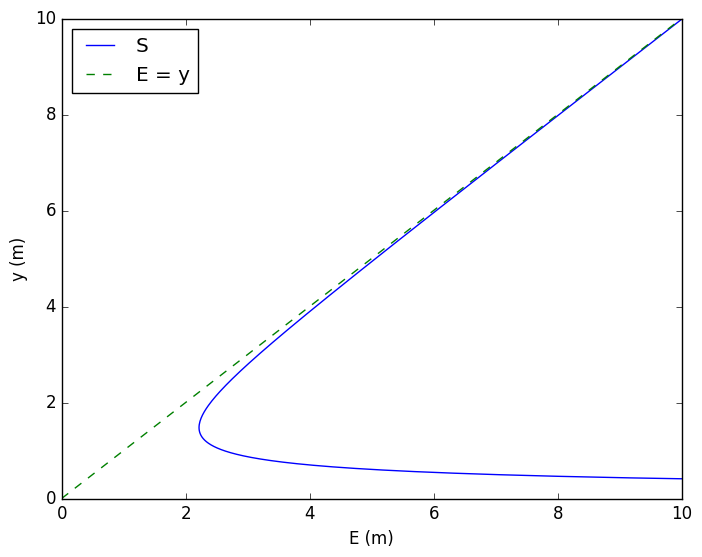

Recreate this plot in Python. (Note: this script raises an exception after producing the figure.)
# -*- coding: utf-8 -*-
"""
Created on Thu Aug 19 18:24:36 2021

@author: JFGJ
"""
'Importar librerias'
import numpy as np
import sympy as sp
from sympy import *
from matplotlib import pyplot as plt

'Variables para la solución del problema'


##Desarrollo para cuando se conoce y1, parámetros b,y1,v1,z1,z2
'-----------------------------------------------------------------------------'
'-----------------------------------------------------------------------------'

def cambio_unidades(unidad,propiedad):
    
    """ Esta realiza el cambio de unidades para las propiedades de la figura\n
        
    Parámetros:
        unidad (string) Unidad en la que se encuentra para propiedad. 
        propiedad (float) Valor de la propiedad que se desea cambiar como base, altura del agua, altura de la base del canal.
    Retorna:
        float: Retorna la propiedad en metros.
    """
    
    if unidad == 'mm':
        
        temp = propiedad/1000
    
    if unidad == 'cm':
        
        temp = propiedad/100
    
    if unidad == 'in':
        
        temp = propiedad/ 39.37

    if unidad == 'm':
    
        temp = propiedad
        
    return temp

def cambio_angulo(unidad,propiedad):
    
    """ Esta realiza el cambio del angulo\n
        
    Parámetros:
        unidad (string) Puede ser grados o pendiente. 
        propiedad (float) Valor del angulo.
    Retorna:
        float: Retorna el angulo en pendiente (m).
    """
    
    if unidad == 'grados':
        
        temp = 1/np.tan(np.pi/180*propiedad)
        
    if unidad == 'radianes':
        
        temp = 1/np.tan(propiedad)
        
    else:
        temp = propiedad
        
    return temp

def Area(b,y,m1,m2,unib,uniy,unim):
    
    """ Esta función retorna el área transversal según la figura\n
        
    Parámetros:
        b (float) base del canal
        y (float) altura del agua
        m1 (float) Pendiente parte izquierda de un trapecio
        m2 (float) Pendiente parte derecha de un trapecio
        unib Unidades de la base propiedades (mm,cm,m,in)
        uniy Unidades de la altura propiedades (mm,cm,m,in)
        unim Unidades de inclinación (grados,radianes,m)
    Retorna:
        float: El área de la sección transversal [m^2]
    """
    
    y = cambio_unidades(uniy,y)
    b = cambio_unidades(unib,b)
    m1 = cambio_angulo(unim,m1)
    m2 = cambio_angulo(unim,m2)
    
    if m1 == 0 and m2 == 0:
        
        A = b * y
        
    elif b == 0:
        
        A = y**2 * m1
            
    else:
        
        if m1 == m2:
                
            A = (b+m1*y)*y
                
        else:
            
            A = m1*y**2/2+b*y+m2*y**2/2 
        
    return A



def Qfun(v1,b,y,m1,m2,unib,uniy,unim):
    
    """ Esta función retorna el caudal según la sección transversal\n
        
    Parámetros:
        v1 (float) velocidad inicial
        b (float) base del canal
        y (float) altura del agua
        m1 (float) Pendiente parte izquierda de un trapecio
        m2 (float) Pendiente parte derecha de un trapecio
        unib Unidades de la base propiedades (mm,cm,m,in)
        uniy Unidades de la altura propiedades (mm,cm,m,in)
        unim Unidades de inclinación (grados,radianes,m)
    Retorna:
        float: El cuadal de la sección transversal [m^3/s]
    """
    
    Q = v1 * Area(b,y,m1,m2,unib,uniy,unim) 
    
    return Q


def Q_en_litros(v1,b,y,m1,m2,unib,uniy,unim):
    
    """ Esta función retorna el caudal en L/s \n

    Parámetros:
        v1 (float) velocidad inicial
        b (float) base del canal
        y (float) altura del agua
        m1 (float) Pendiente parte izquierda de un trapecio
        m2 (float) Pendiente parte derecha de un trapecio
        unib Unidades de la base propiedades (mm,cm,m,in)
        uniy Unidades de la altura propiedades (mm,cm,m,in)
        unim Unidades de inclinación (grados,radianes,m)
    Retorna:
        float: El cuadal de la sección transversal [L/s]
    """
    
    QL = Qfun(v1,b,y,m1,m2,unib,uniy,unim) *1000
    return QL



def y2fun(b,y1,m1,m2,v1,z1,z2,g,unib,uniy,unim,uniz1,uniz2):
    
    """ Esta función retorna la altura del agua en la sección dos\n
        
    Parámetros:
        b (float) base del canal
        y1 (float) altura del agua en la sección 1
        m1 (float) Pendiente parte izquierda de un trapecio
        m2 (float) Pendiente parte derecha de un trapecio
        v1 (float) velocidad de la sección 1 del canal
        z1 (float) Altura del fondo del canal en la sección 1  
        z2 (float) Altura del fondo del canal en la sección 2
        g (float) Aceleración gravitacional, generalmente 9.81 
        unib Unidades de la base propiedades (mm,cm,m,in)
        uniy Unidades de la altura propiedades (mm,cm,m,in)
        unim Unidades de inclinación (grados,radianes,m)
        uniz1 Unidades de la altura del fondo del canal seccion 1 propiedades (mm,cm,m,in)
        uniz2 Unidades de la altura del fondo del canal seccion 2 propiedades (mm,cm,m,in)
    Retorna:
        List: los valores de las alturas del agua en la sección 2 [m]
    """
    
    y2 = symbols('y2')
    b = cambio_unidades(unib,b)
    y1 = cambio_unidades(uniy,y1)
    m1 = cambio_angulo(unim,m1)
    m2 = cambio_angulo(unim,m2)
    z1 = cambio_unidades(uniz1,z1)
    z2 = cambio_unidades(uniz2,z2)
    
    Q = Qfun(v1,b,y1,m1,m2,unib,uniy,unim)
    
    if m1 == 0 and m2 == 0:
        
        ec1 = Eq(y1+((v1**2)/(2*g))+z1,y2+((Q**2)/(2*g*(b*y2)**2))+z2)
    
        y2 = solve(ec1)
    
    elif b == 0:
        
        ec1 = Eq(y1+((v1**2)/(2*g))+z1,y2+((Q**2)/(2*g*(y2**2*m1)**2))+z2)
    
        y2 = solve(ec1)       
    
    else:
        
        if m1 == m2:
                
            ec1 = Eq(y1+((v1**2)/(2*g))+z1,y2+((Q**2)/(2*g*((b+m1*y2)*y2)**2))+z2)
    
            y2 = solve(ec1)
                
        else:
            ec1 = Eq(y1+((v1**2)/(2*g))+z1,y2+((Q**2)/(2*g*(m1*y2**2/2+b*y2+m2*y2**2/2)**2))+z2)
            
            y2 = solve(ec1)
    
    return y2 

def y2_final_valor(b, y1, m1, m2, v1, z1, z2, g, unib, uniy, unim, uniz1, uniz2):
    
    """ Esta función retorna la altura del agua en la sección dos\n    
    Parámetros:
        b (float) base del canal
        y1 (float) altura del agua en la sección 1
        m1 (float) Pendiente parte izquierda de un trapecio
        m2 (float) Pendiente parte derecha de un trapecio
        v1 (float) velocidad de la sección 1 del canal
        z1 (float) Altura del fondo del canal en la sección 1  
        z2 (float) Altura del fondo del canal en la sección 2
        g (float) Aceleración gravitacional, generalmente 9.81 
        unib Unidades de la base propiedades (mm,cm,m,in)
        uniy Unidades de la altura propiedades (mm,cm,m,in)
        unim Unidades de inclinación (grados,radianes,m)
        uniz1 Unidades de la altura del fondo del canal seccion 1 propiedades (mm,cm,m,in)
        uniz2 Unidades de la altura del fondo del canal seccion 2 propiedades (mm,cm,m,in)
    Retorna:
        float: La altura del agua en la sección 2 [m]
    """
    
    y2 = symbols('y2')
    yf = y2fun(b, y1, m1, m2, v1, z1, z2, g, unib, uniy, unim, uniz1, uniz2)
    temp = ''
    i=0
    y =[]
    
    while i<len(yf):
        
        y.append(round(yf[i],3))
        i+=1
    
    if b!=0 and m1 !=0 and m2 != 0:
        temp = round(max(yf),2)
    else:
        temp = y[2]
    
    return temp
    

def grafica2 (v1,b,y,m1,m2,g,unib,uniy,unim):

    """ Esta función grafica la gráfica de enerigía específica \n
        según la sección transversal
    Parametros:
        v1 (float) velocidad de la sección 1 del canal
        b (float) base del canal
        y1 (float) altura del agua
        m1 (float) Pendiente parte izquierda de un trapecio
        m2 (float) Pendiente parte derecha de un trapecio
        g (float) Aceleración gravitacional, generalmente 9.81 
        unib Unidades de la base propiedades (mm,cm,m,in)
        uniy Unidades de la altura propiedades (mm,cm,m,in)
        unim Unidades de inclinación (grados,radianes,m)
    Retorna:
        plot: Gráfica de energía específica[m]
    """
    
    x = np.linspace(0,10,10)
    yg = np.linspace(0.2,10,300) 

    A = Area(b,yg,m1,m2,unib,uniy,unim)
    Q = Qfun(v1,b,y,m1,m2,unib,uniy,unim)
  
    
    Ei = yg + (Q)**2/(2*g*(A)**2)  

    plt.style.use('classic')
    plt.plot(Ei,yg,label = 'S')
    plt.plot(x,x, label = 'E = y', linestyle='dashed')
    plt.xlabel('E (m)')
    plt.ylabel('y (m)')
    plt.xlim(0,10)
    plt.ylim(0,10)
    plt.legend(loc='upper left')
    plt.show()

    
def grafica2_txt (v1,b,m1,m2,g,unib,uniy,unim, ruta):

    """ Esta función retorna un txt para graficar la enerigía específica \n
        según la sección transversal
    Parametros:
        v1 (float) velocidad de la sección 1 del canal
        b (float) base del canal
        y1 (float) altura del agua
        m1 (float) Pendiente parte izquierda de un trapecio
        m2 (float) Pendiente parte derecha de un trapecio
        g (float) Aceleración gravitacional, generalmente 9.81 
        unib Unidades de la base propiedades (mm,cm,m,in)
        uniy Unidades de la altura propiedades (mm,cm,m,in)
        unim Unidades de inclinación (grados,radianes,m)
    Retorna:
        txt: valores de x y y para graficar
    """
    
    x = np.linspace(0,10,10)
    yg = np.linspace(0.2,10,300) 
    Q = Qfun(v1,b,y1,m1,m2,unib,uniy,unim)
    
    file = open(ruta, 'w')
   
    for index in range(len(yg)):
        
        A = Area(b,yg[index],m1,m2,unib,uniy,unim)
        
        Ei = yg[index] + (Q)**2/(2*g*(A)**2)  
        
        file.write(str(yg[index]) + ";" + str(Ei) + "\n")
        
    file.write("Linea Recta\n")
    
    for index in range(len(x)):
        
        file.write(str(x[index]) + ";" + str(x[index]) + "\n")
        
    file.close()
    
    
    

def imprimir_valores(b, y1, m1, m2, v1, z1, z2, g, unib, uniy, unim, uniz1, uniz2):
    
    """ Esta función retorna los valores del caudal, el área y la gráfica
    Retorna:
        plot: Gráfica de energía específica
        str: Mensaje con los valores de caudal y área
    """
    
    b = cambio_unidades(unib,b)
    y1 = cambio_unidades(uniy,y1)
    z1 = cambio_unidades(uniz1,z1)
    z2 = cambio_unidades(uniz2,z2)
    m1 = cambio_angulo(unim,m1)
    m2 = cambio_angulo(unim,m2)
    
    grafica2(v1, b, y1, m1, m2, g, unib, uniy, unim)
    yf = y2fun(b, y1, m1, m2, v1, z1, z2, g, unib, uniy, unim, uniz1, uniz2)
    
    i=0
    y =[]
    
    while i<len(yf):
        
        y.append(round(yf[i],3))
        i+=1
    
    msg1 = '\nEl área transversal 1 es: '+str(round(Area(b, y1, m1, m2, unib, uniy, unim),3)) 
    
    if b!=0 and m1 !=0 and m2 != 0:
        msg2 = '\nEl área transversal 2 es: '+str(round(Area(b, max(yf), m1, m2, unib, uniy, unim),3)) 
    else:
        msg2 = '\nEl área transversal 2 es: '+str(round(Area(b, y[2], m1, m2, unib, uniy, unim),3)) 
    
    msg3 = '\nEl cuadal [l/s] es:'+str(round(Q_en_litros(v1, b, y1, m1, m2, unib, uniy, unim),4)) 
    msg4 = '\nLos valores de y2 son: '+ str(y2fun(b, y1, m1, m2, v1, z1, z2, g, unib, uniy, unim, uniz1, uniz2))
    msg5 = '\nEl valor final de y2 es: '+ str(y2_final_valor(b, y1, m1, m2, v1, z1, z2, g, unib, uniy, unim, uniz1, uniz2))
    
    
    temp = msg1 +msg2 + msg3 +msg4 +msg5
    
    return temp


def valores(b, y1, m1, m2, v1, z1, z2, g, unib, uniy, unim, uniz1, uniz2):
    
   
    temp = ''
    
    b = cambio_unidades(unib,b)
    y1 = cambio_unidades(uniy,y1)
    z1 = cambio_unidades(uniz1,z1)
    z2 = cambio_unidades(uniz2,z2)
    m1 = cambio_angulo(unim,m1)
    m2 = cambio_angulo(unim,m2)
    
    A1 = Area(b,y1,m1,m2,unib,uniy,unim)
    
    Q = Qfun(v1,b,y1,m1,m2,unib,uniy,unim)
    
    QL = Q_en_litros(v1,b,y1,m1,m2,unib,uniy,unim)
    
    y_2 = y2fun(b,y1,m1,m2,v1,z1,z2,g,unib,uniy,unim,uniz1,uniz2)
    
    y_2_final = y2_final_valor(b, y1, m1, m2, v1, z1, z2, g, unib, uniy, unim, uniz1, uniz2)
    
    A2 = Area(b,y_2_final,m1,m2,unib,uniy,unim)
    
    print(A1, Q, QL, y_2,y_2_final,A2)
    
    return temp

unib = 'm'
uniy = 'm'
uniz1 = 'm'
uniz2 = 'm'
unim = ''
ruta = 'D:\Documents\Hidraulica-APP\Proyecto especial\Conservación de energía/seconocey1.csv'

b=10
y1=4.5
v1=1.25
z1=0
z2=1.05
m1=0
m2=0
g = 9.81


print(imprimir_valores( b, y1, m1, m2, v1, z1, z2, g, unib, uniy, unim, uniz1, uniz2))
print(valores(b, y1, m1, m2, v1, z1, z2, g, unib, uniy, unim, uniz1, uniz2))
print(grafica2_txt (v1,b,m1,m2,g,unib,uniy,unim, ruta))
